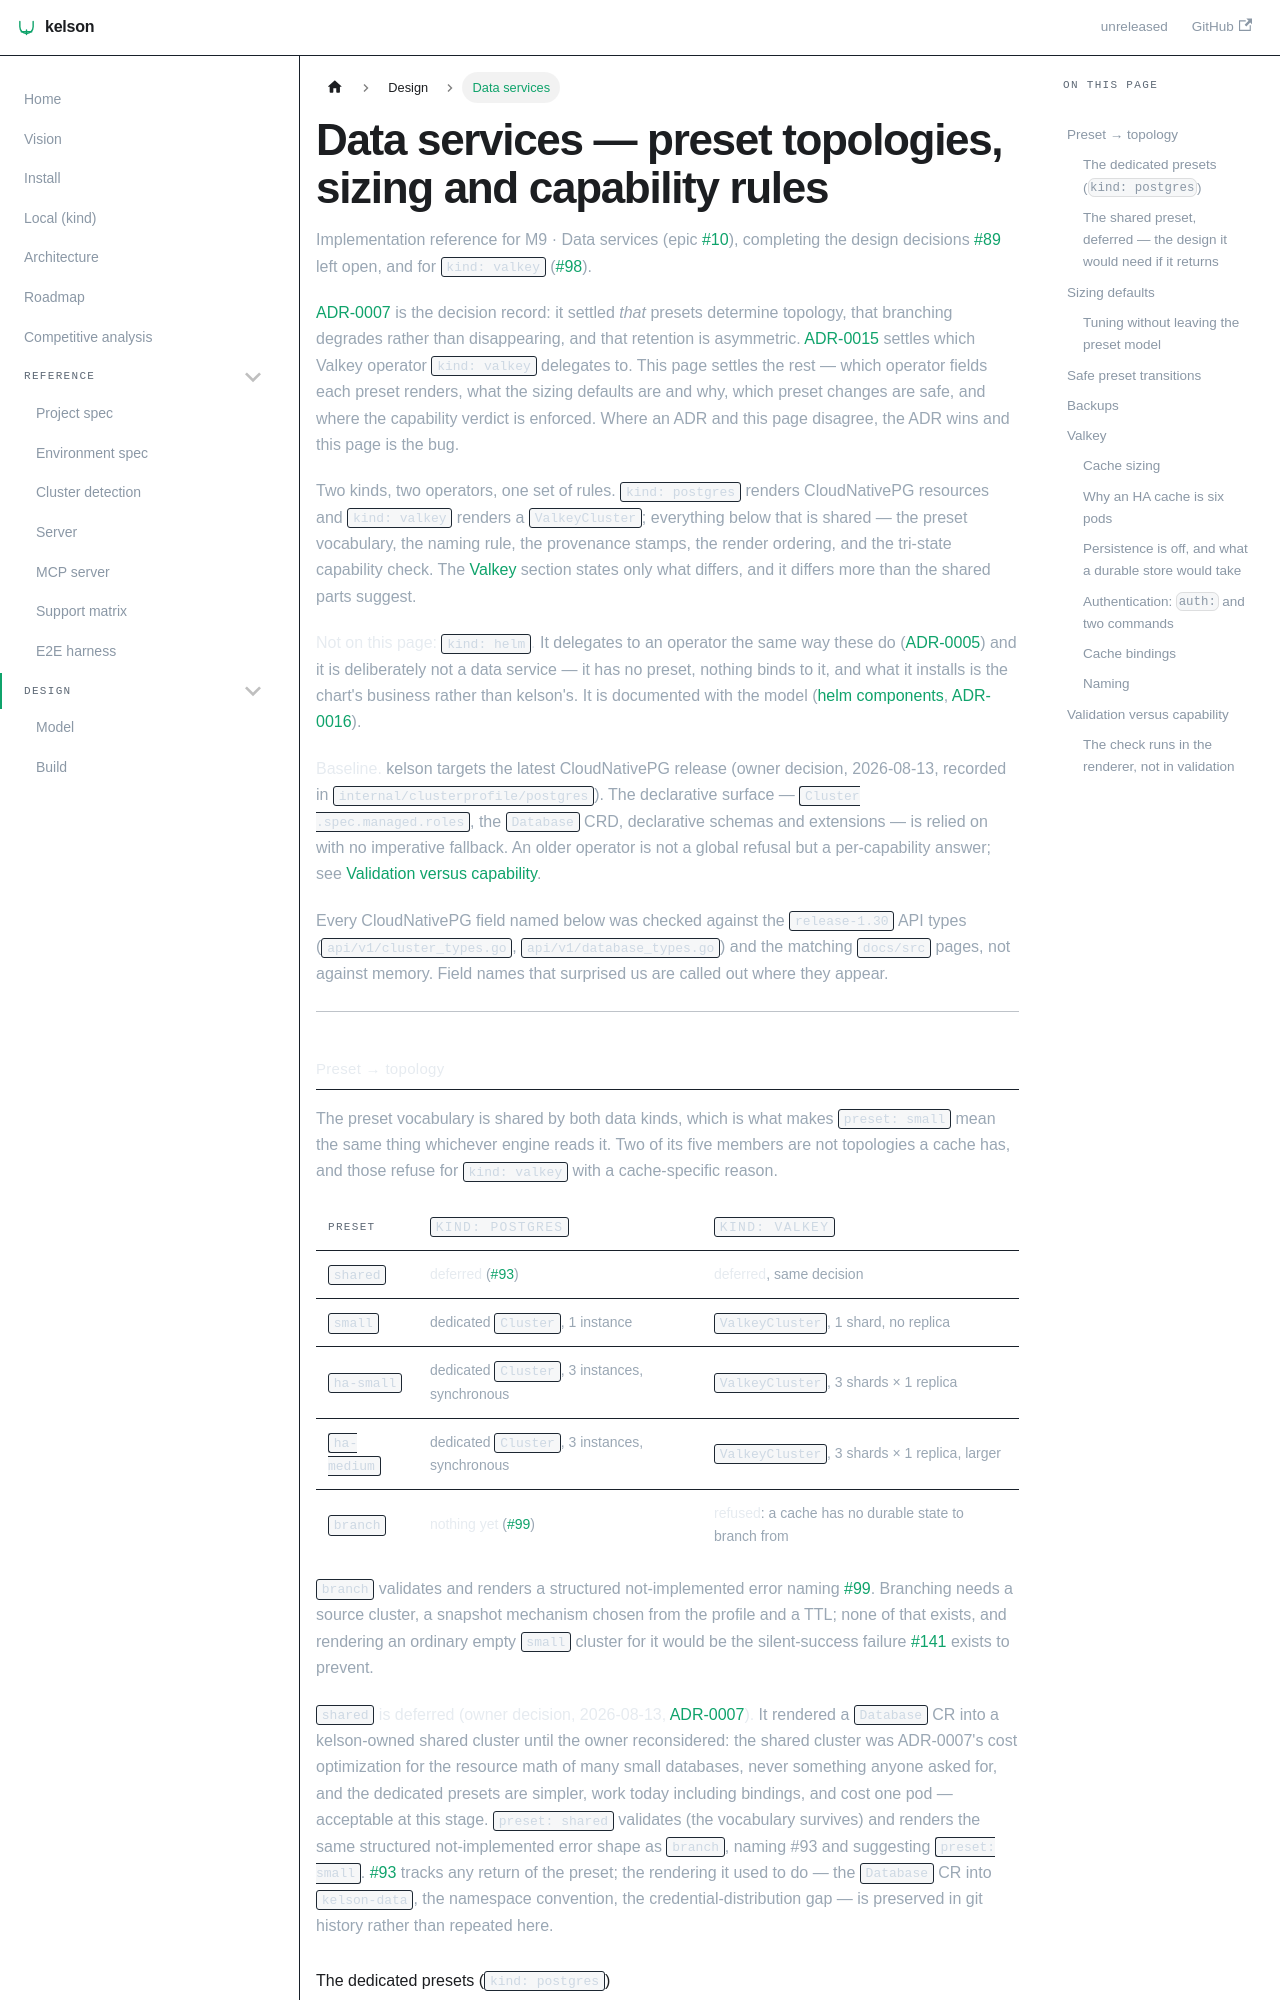

repository: dafrie/kelson · page: data-services/index.html · generator: docusaurus

# Data services — preset topologies, sizing and capability rules

Implementation reference for M9 · Data services (epic
[#10](https://github.com/dafrie/kelson/issues/10)), completing the design decisions
[#89](https://github.com/dafrie/kelson/issues/89) left open, and for `kind: valkey`
([#98](https://github.com/dafrie/kelson/issues/98)).

[ADR-0007](adr/0007-data-services.md) is the decision record: it settled *that* presets
determine topology, that branching degrades rather than disappearing, and that retention is
asymmetric. [ADR-0015](adr/0015-valkey-operator.md) settles which Valkey operator
`kind: valkey` delegates to. This page settles the rest — which operator fields each preset
renders, what the sizing defaults are and why, which preset changes are safe, and where the
capability verdict is enforced. Where an ADR and this page disagree, the ADR wins and this
page is the bug.

Two kinds, two operators, one set of rules. `kind: postgres` renders CloudNativePG resources
and `kind: valkey` renders a `ValkeyCluster`; everything below that is shared — the preset
vocabulary, the naming rule, the provenance stamps, the render ordering, and the tri-state
capability check. The [Valkey](#valkey) section states only what differs, and it differs more
than the shared parts suggest.

**Not on this page: `kind: helm`.** It delegates to an operator the same way these do
([ADR-0005](adr/0005-delegate-to-operators.md)) and it is deliberately not a data service — it has no
preset, nothing binds to it, and what it installs is the chart's business rather than kelson's. It is
documented with the model ([helm components](model.md#helm-components-a-chart-delegated),
[ADR-0016](adr/0016-delivery-flows-v0.md)).

**Baseline.** kelson targets the latest CloudNativePG release (owner decision, 2026-08-13,
recorded in `internal/clusterprofile/postgres`). The declarative surface — `Cluster
.spec.managed.roles`, the `Database` CRD, declarative schemas and extensions — is relied on
with no imperative fallback. An older operator is not a global refusal but a per-capability
answer; see [Validation versus capability](#validation-versus-capability).

Every CloudNativePG field named below was checked against the `release-1.30` API types
(`api/v1/cluster_types.go`, `api/v1/database_types.go`) and the matching `docs/src` pages, not
against memory. Field names that surprised us are called out where they appear.

---
